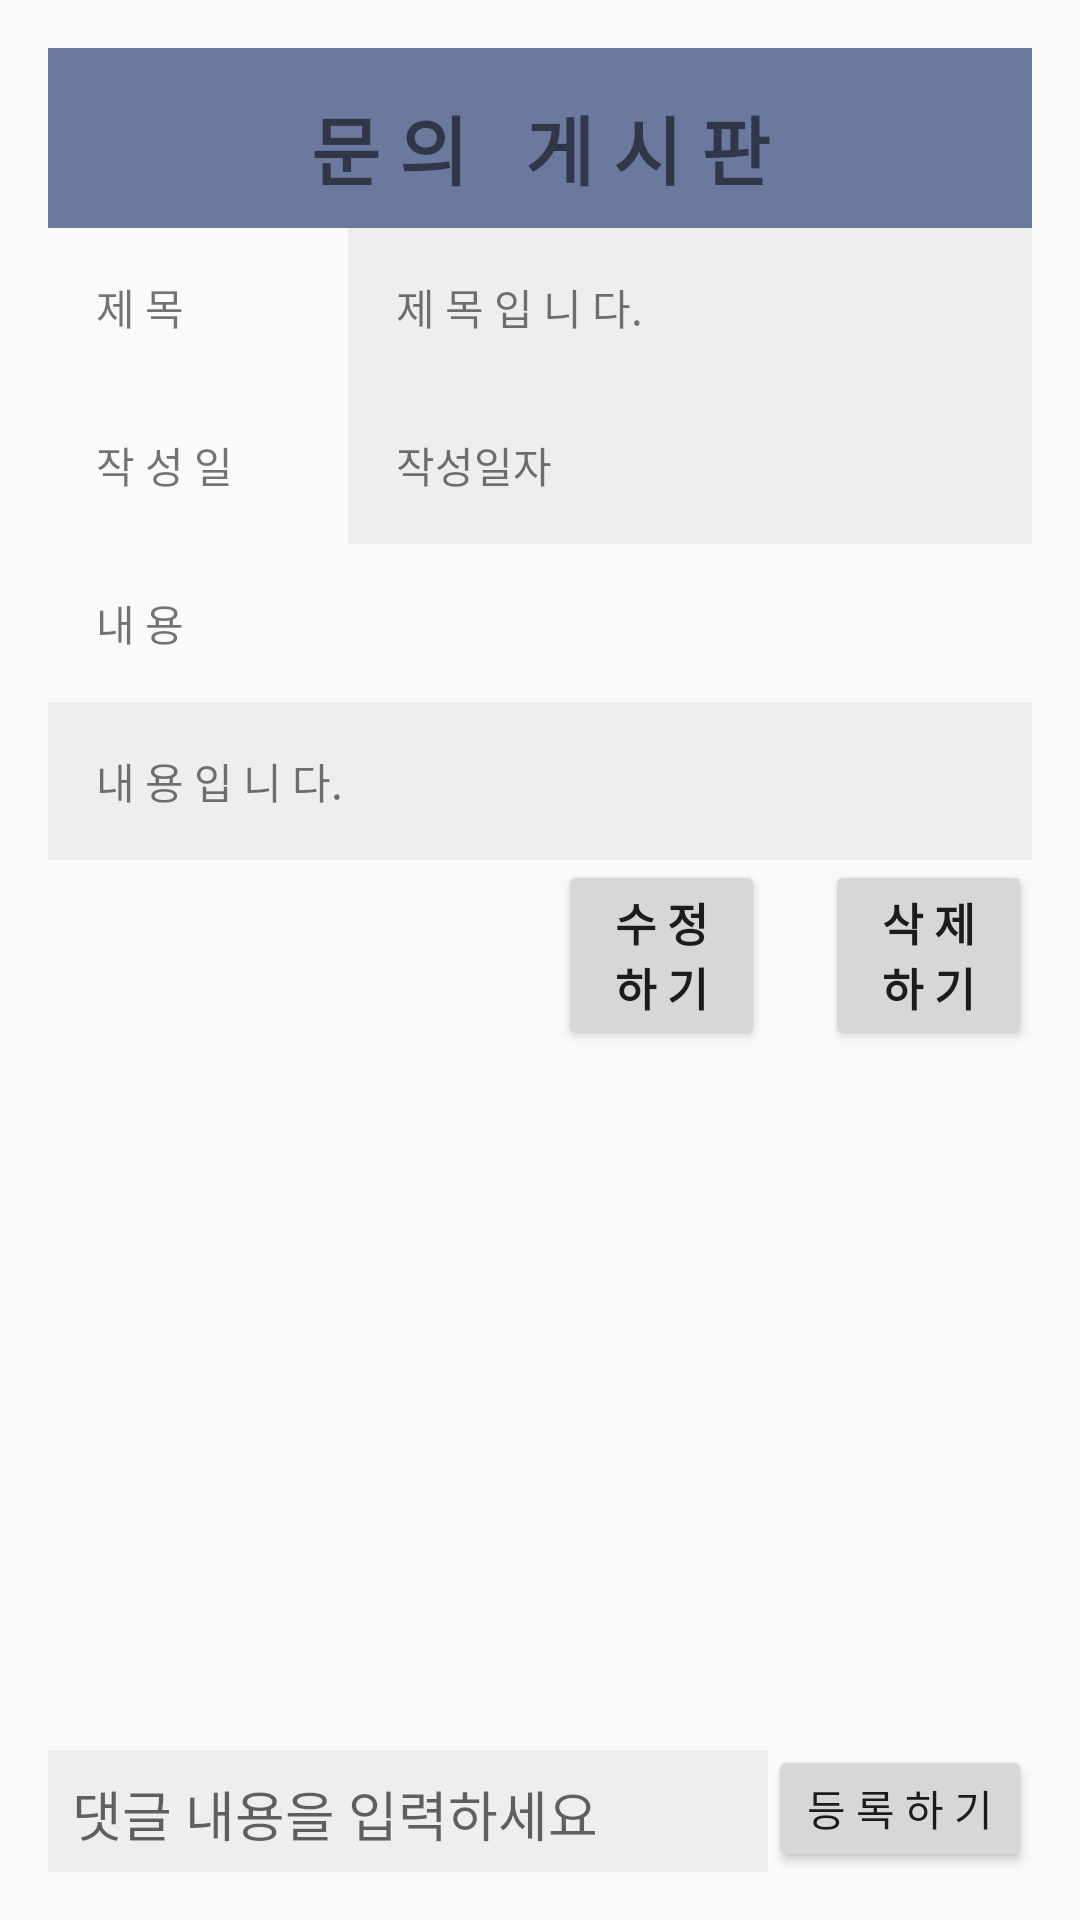

Android layout source for this screen:
<!-- AndroidManifest.xml: application theme Theme.Graduation -->
<!-- res/layout/frag_question_detail.xml -->
<?xml version="1.0" encoding="utf-8"?>
<LinearLayout
    xmlns:android="http://schemas.android.com/apk/res/android"
    android:layout_width="match_parent"
    android:layout_height="match_parent"
    android:padding="16dp"
    android:orientation="vertical">

    <TextView
        android:layout_width="match_parent"
        android:layout_height="60dp"
        android:text=" 문 의   게 시 판 "
        android:textSize="25sp"
        android:textStyle="bold"
        android:paddingTop="15dp"
        android:includeFontPadding="false"
        android:gravity="center_horizontal"
        android:background="#6B799E" />

    <ScrollView
        android:layout_width="match_parent"
        android:layout_height="match_parent"
        android:layout_weight="1"
        android:fillViewport="true">

        <LinearLayout
            android:layout_width="match_parent"
            android:layout_height="wrap_content"
            android:orientation="vertical">

            <LinearLayout
                android:layout_width="match_parent"
                android:layout_height="wrap_content"
                android:orientation="horizontal">

                <TextView
                    android:layout_width="100dp"
                    android:layout_height="wrap_content"
                    android:padding="16dp"
                    android:text="제 목"/>

                <TextView
                    android:id="@+id/question_title"
                    android:layout_width="match_parent"
                    android:layout_height="wrap_content"
                    android:padding="16dp"
                    android:background="#eeeeee"
                    android:layout_weight="1"
                    android:text="제 목 입 니 다."/>

            </LinearLayout>

            <LinearLayout
                android:layout_width="match_parent"
                android:layout_height="wrap_content"
                android:orientation="horizontal">

                <TextView
                    android:layout_width="100dp"
                    android:layout_height="wrap_content"
                    android:padding="16dp"
                    android:text="작 성 일"/>

                <TextView
                    android:id="@+id/question_date"
                    android:layout_width="match_parent"
                    android:layout_height="wrap_content"
                    android:padding="16dp"
                    android:background="#eeeeee"
                    android:layout_weight="1"
                    android:text="작성일자"/>

            </LinearLayout>

            <TextView
                android:layout_width="wrap_content"
                android:layout_height="wrap_content"
                android:padding="16dp"
                android:text="내 용"/>

            <TextView
                android:id="@+id/question_content"
                android:layout_width="match_parent"
                android:layout_height="wrap_content"
                android:padding="16dp"
                android:background="#eeeeee"
                android:text="내 용 입 니 다."/>

            <LinearLayout
                android:layout_width="match_parent"
                android:layout_height="wrap_content"
                android:paddingLeft="150dp"
                android:orientation="horizontal">

                <Button
                    android:id="@+id/question_modify"
                    android:layout_width="wrap_content"
                    android:layout_height="wrap_content"
                    android:layout_margin="20dp"
                    android:layout_weight="1"
                    android:layout_gravity="right"
                    android:textSize="15sp"
                    android:textStyle="bold"
                    android:text="수 정 하 기"/>

                <Button
                    android:id="@+id/question_remove"
                    android:layout_width="wrap_content"
                    android:layout_height="wrap_content"
                    android:layout_weight="1"
                    android:layout_gravity="right"
                    android:textSize="15sp"
                    android:textStyle="bold"
                    android:text="삭 제 하 기"/>

            </LinearLayout>



            <LinearLayout
                android:id="@+id/question_comment"
                android:layout_width="match_parent"
                android:layout_height="wrap_content"
                android:padding="8dp"
                android:orientation="vertical"/>

            <androidx.recyclerview.widget.RecyclerView
                android:id="@+id/recycler_question_comment"
                android:layout_width="match_parent"
                android:layout_height="wrap_content"
                android:scrollbars="vertical"/>


        </LinearLayout>


    </ScrollView>

    <LinearLayout
        android:layout_width="match_parent"
        android:layout_height="wrap_content"
        android:orientation="horizontal">

        <EditText
            android:id="@+id/question_comment_content"
            android:layout_width="match_parent"
            android:layout_height="wrap_content"
            android:padding="8dp"
            android:background="#eeeeee"
            android:layout_weight="1"
            android:hint="댓글 내용을 입력하세요"/>

        <Button
            android:id="@+id/question_comment_btn"
            android:layout_width="wrap_content"
            android:layout_height="match_parent"
            android:padding="8dp"
            android:text="등 록 하 기"/>

    </LinearLayout>

</LinearLayout>
<!-- resources referenced by this layout -->
<resources>
  <style name="Theme.Graduation" parent="Theme.AppCompat.Light">
          
          <item name="colorPrimary">@color/purple_500</item>
          <item name="colorPrimaryVariant">@color/purple_700</item>
          <item name="colorOnPrimary">@color/white</item>
          
          <item name="colorSecondary">@color/teal_200</item>
          <item name="colorSecondaryVariant">@color/teal_700</item>
          <item name="colorOnSecondary">@color/black</item>
          
          <item name="android:statusBarColor" tools:targetApi="l">?attr/colorPrimaryVariant</item>
          
          //타이틀바 없애기
          <item name="windowActionBar">false</item>
          <item name="windowNoTitle">true</item>
  
      </style>
  <color name="purple_500">#FF6200EE</color>
  <color name="purple_700">#FF3700B3</color>
  <color name="white">#FFFFFFFF</color>
  <color name="teal_200">#FF03DAC5</color>
  <color name="teal_700">#FF018786</color>
  <color name="black">#FF000000</color>
</resources>
